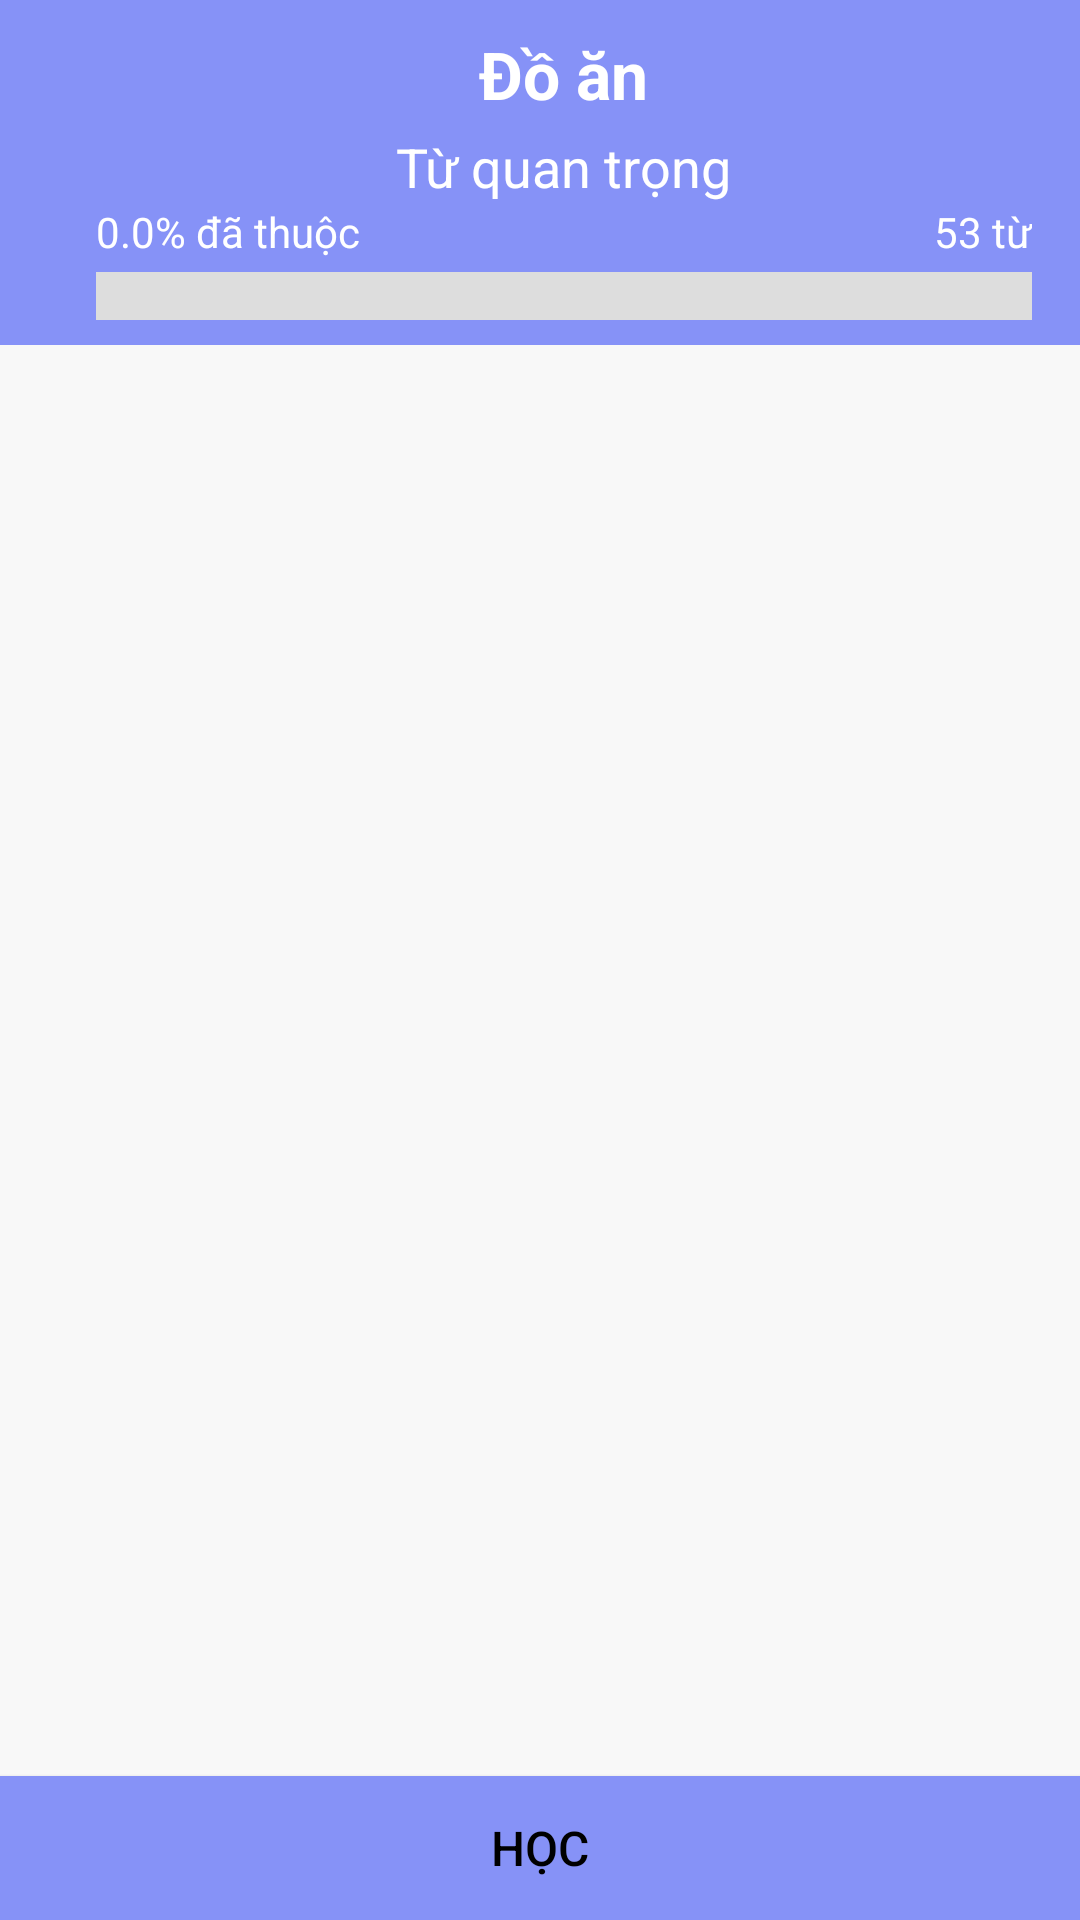

Produce the Android XML layout that renders to this screen, including the resource entries it uses.
<!-- AndroidManifest.xml: application theme Theme.Honda_English -->
<!-- res/layout/activity_vocabulary.xml -->
<?xml version="1.0" encoding="utf-8"?>
<LinearLayout xmlns:android="http://schemas.android.com/apk/res/android"
    xmlns:app="http://schemas.android.com/apk/res-auto"
    android:layout_width="match_parent"
    android:layout_height="match_parent"
    android:orientation="vertical"
    android:background="#F8F8F8">

    
    <androidx.appcompat.widget.Toolbar
        android:id="@+id/toolbar"
        android:layout_width="match_parent"
        android:layout_height="115dp"
        android:background="@color/purple"
        android:theme="@style/ThemeOverlay.AppCompat.Dark.ActionBar">

        <RelativeLayout
            android:layout_width="match_parent"
            android:layout_height="match_parent">

            
            <ImageView
                android:id="@+id/imgLeftIcon"
                android:layout_width="30dp"
                android:layout_height="30dp"
                android:src="@drawable/back"
                android:contentDescription="Back"
                android:layout_marginTop="12dp"
                android:layout_alignParentStart="true"/>

            
            <TextView
                android:id="@+id/tvCategoryParent"
                android:layout_width="wrap_content"
                android:layout_height="wrap_content"
                android:text="Đồ ăn"
                android:textSize="22sp"
                android:textStyle="bold"
                android:textColor="@android:color/white"
                android:layout_centerHorizontal="true"
                android:layout_marginTop="10dp"/>

            
            <TextView
                android:id="@+id/tvCategoryTitle"
                android:layout_width="wrap_content"
                android:layout_height="wrap_content"
                android:text="Từ quan trọng"
                android:textSize="18sp"
                android:textColor="@android:color/white"
                android:layout_below="@id/tvCategoryParent"
                android:layout_centerHorizontal="true"
                android:layout_marginTop="4dp"/>

            
            <LinearLayout
                android:layout_width="match_parent"
                android:layout_height="wrap_content"
                android:orientation="vertical"
                android:layout_below="@id/tvCategoryTitle"
                android:paddingHorizontal="16dp">

                <LinearLayout
                    android:layout_width="match_parent"
                    android:layout_height="wrap_content"
                    android:orientation="horizontal"
                    android:gravity="center_vertical">

                    
                    <TextView
                        android:id="@+id/tvProgress"
                        android:layout_width="wrap_content"
                        android:layout_height="wrap_content"
                        android:text="0.0% đã thuộc"
                        android:textSize="14sp"
                        android:textColor="@android:color/white"
                        android:layout_alignParentStart="true"/>

                    
                    <TextView
                        android:id="@+id/tvTotalWords"
                        android:layout_width="wrap_content"
                        android:layout_height="wrap_content"
                        android:text="53 từ"
                        android:textSize="14sp"
                        android:textColor="@android:color/white"
                        android:layout_alignParentEnd="true"
                        android:layout_weight="1"
                        android:gravity="end"/>
                </LinearLayout>

                
                <ProgressBar
                    android:id="@+id/progressBarCategory"
                    style="@android:style/Widget.ProgressBar.Horizontal"
                    android:layout_width="match_parent"
                    android:layout_height="16dp"
                    android:progress="0"
                    android:progressDrawable="@drawable/custom_progressbar"
                    android:layout_marginTop="4dp"/>
            </LinearLayout>
        </RelativeLayout>
    </androidx.appcompat.widget.Toolbar>


    

    
    <androidx.recyclerview.widget.RecyclerView
        android:id="@+id/recyclerViewVocabulary"
        android:layout_width="match_parent"
        android:layout_height="0dp"
        android:layout_weight="1"
        android:padding="8dp" />

    <Button
        android:id="@+id/btnLearn"
        android:layout_width="match_parent"
        android:layout_height="wrap_content"
        android:text="HỌC"
        android:textAllCaps="false"
        android:background="@color/purple"
        android:textColor="@color/black"
        android:textSize="16sp"
        android:drawableLeft="@drawable/baseline_dehaze_24"
        android:drawablePadding="8dp"
        android:gravity="center"
        android:padding="12dp"/>
</LinearLayout>
<!-- resources referenced by this layout -->
<resources>
  <color name="black">#FF000000</color>
  <color name="purple">#8692f7</color>
  <!-- drawable custom_progressbar (drawable) -->
  <layer-list xmlns:android="http://schemas.android.com/apk/res/android">
      <item android:id="@android:id/background">
          <shape android:shape="rectangle">
              <solid android:color="#DDDDDD"/>
          </shape>
      </item>
      <item android:id="@android:id/progress">
          <clip>
              <shape android:shape="rectangle">
                  <solid android:color="#FFC107"/> 
              </shape>
          </clip>
      </item>
  </layer-list>
  <style name="Theme.Honda_English" parent="Base.Theme.Honda_English" />
  <style name="Base.Theme.Honda_English" parent="Theme.Material3.Light.NoActionBar">
          
          
      </style>
</resources>
